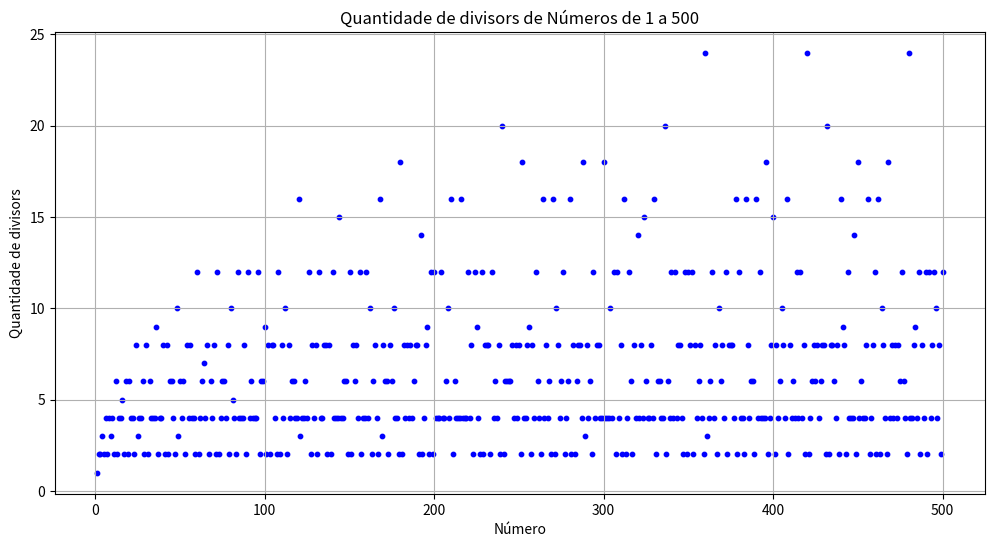

The matplotlib source for this figure:
# divisors dos números de 1 até 500

import matplotlib.pyplot as plt

def find_divisors(n):
  divisors = []
  for i in range(1, n + 1):
    if n % i == 0:
      divisors.append(i)
  return divisors

num_divisors = {}
all_divisors = {}

for number in range(1, 501):
    divisors = find_divisors(number)
    all_divisors[number] = divisors
    num_divisors[number] = len(divisors)


plt.figure(figsize=(12, 6))
plt.scatter(
  list(num_divisors.keys()),
  list(num_divisors.values()),
  color='blue',
  s=10
)
plt.title('Quantidade de divisors de Números de 1 a 500')
plt.xlabel('Número')
plt.ylabel('Quantidade de divisors')
plt.grid(True)
plt.show()
